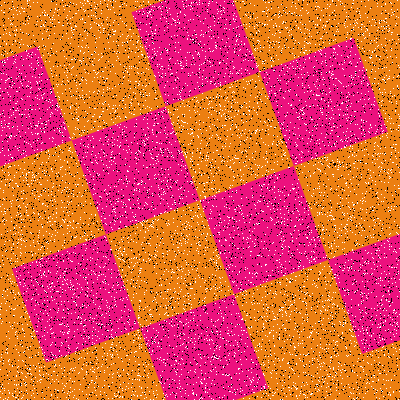

The table this chart was drawn from, first rows:
Type, X, Y
Salt, 366, 383
Salt, 205, 385
Salt, 297, 145
Salt, 218, 258
Salt, 194, 266
Salt, 125, 211
Salt, 254, 274
Salt, 304, 53
Salt, 140, 338
Salt, 219, 240
Salt, 199, 72
Salt, 348, 92
Salt, 144, 281
Salt, 274, 35
Salt, 331, 245
Salt, 68, 352
Salt, 86, 372
Salt, 244, 381
Salt, 242, 233
Salt, 200, 357
Salt, 334, 68
Salt, 353, 336
Salt, 19, 294
Salt, 315, 158
Salt, 112, 64
Salt, 8, 279
Salt, 73, 29
Salt, 290, 354
Salt, 233, 68
Salt, 5, 88
Salt, 15, 183
Salt, 123, 72
Salt, 160, 375
Salt, 38, 214
Salt, 246, 139
Salt, 180, 283
Salt, 379, 88
Salt, 302, 138
Salt, 353, 95
Salt, 214, 198
Salt, 114, 299
Salt, 48, 101
Salt, 85, 152
Salt, 34, 246
Salt, 190, 90
Salt, 392, 32
Salt, 296, 25
Salt, 85, 72
Salt, 18, 232
Salt, 96, 376
Salt, 174, 288
Salt, 76, 348
Salt, 32, 255
Salt, 187, 123
Salt, 185, 153
Salt, 49, 319
Salt, 316, 285
Salt, 284, 214
Salt, 159, 179
Salt, 246, 302
... 15,940 more rows
